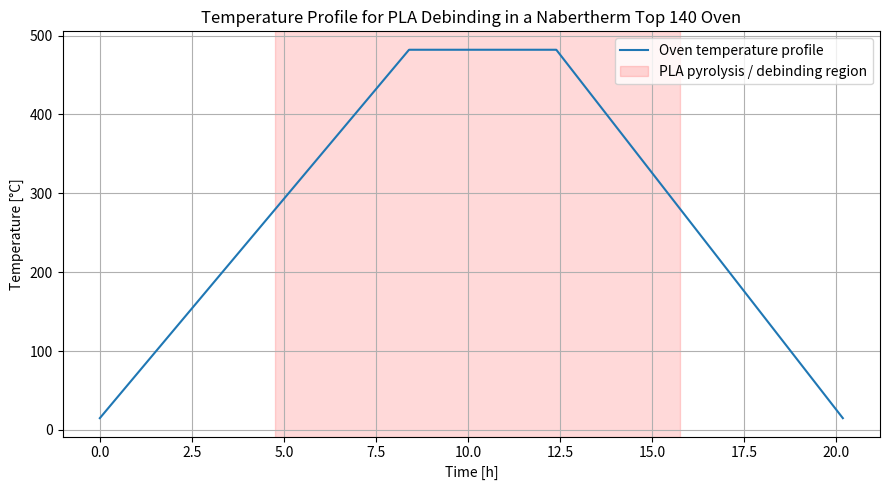
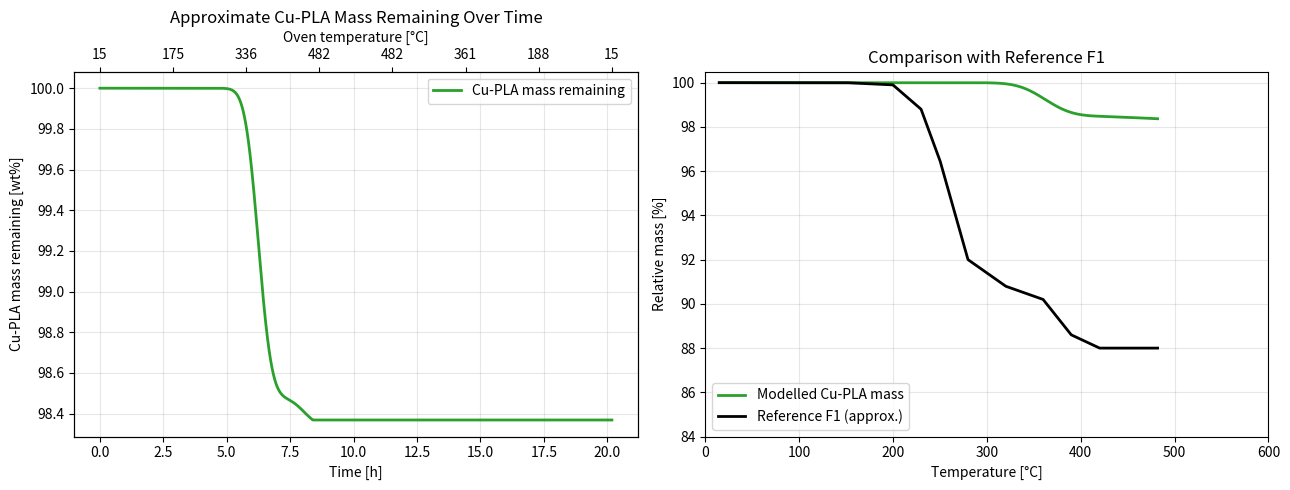
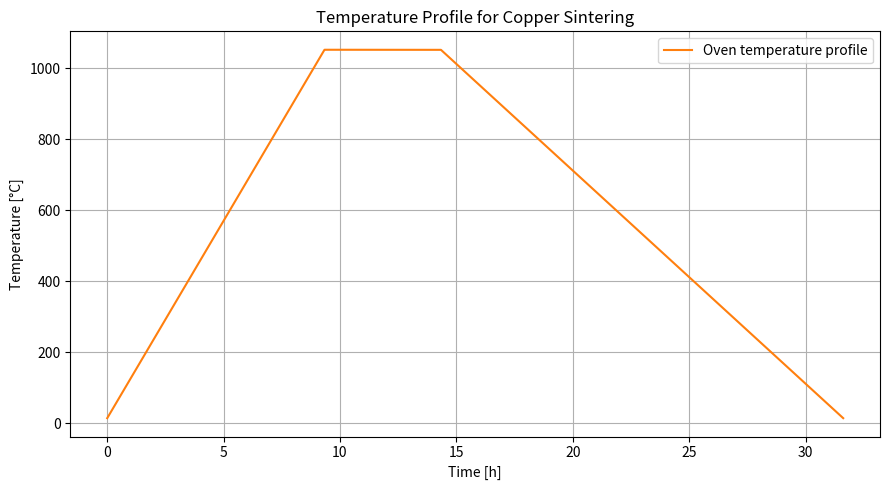
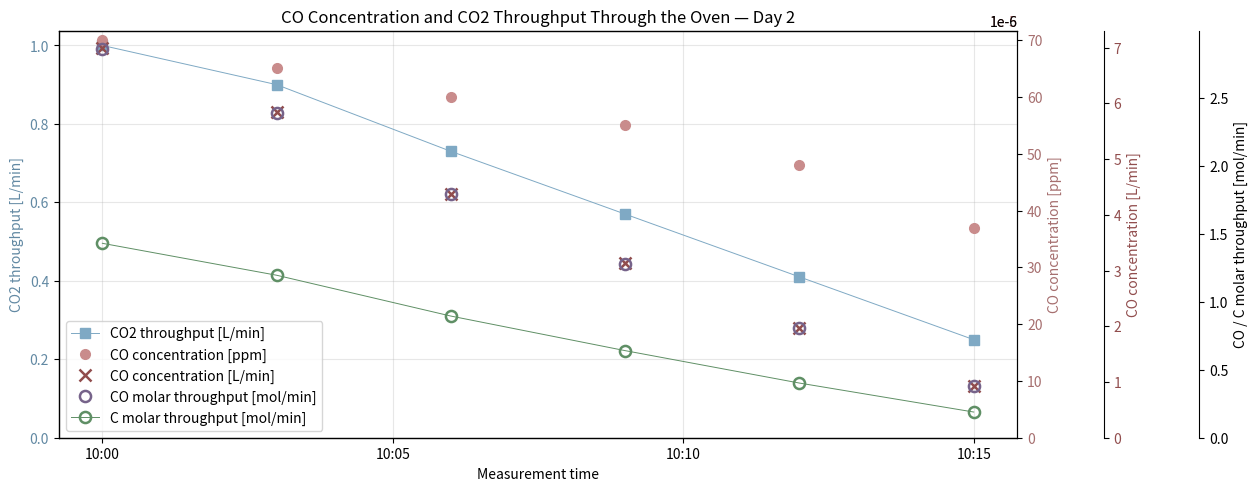
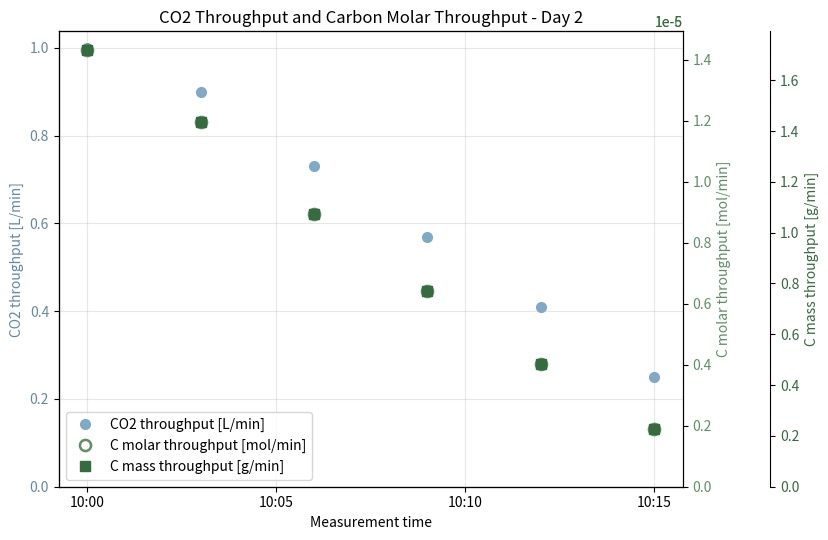
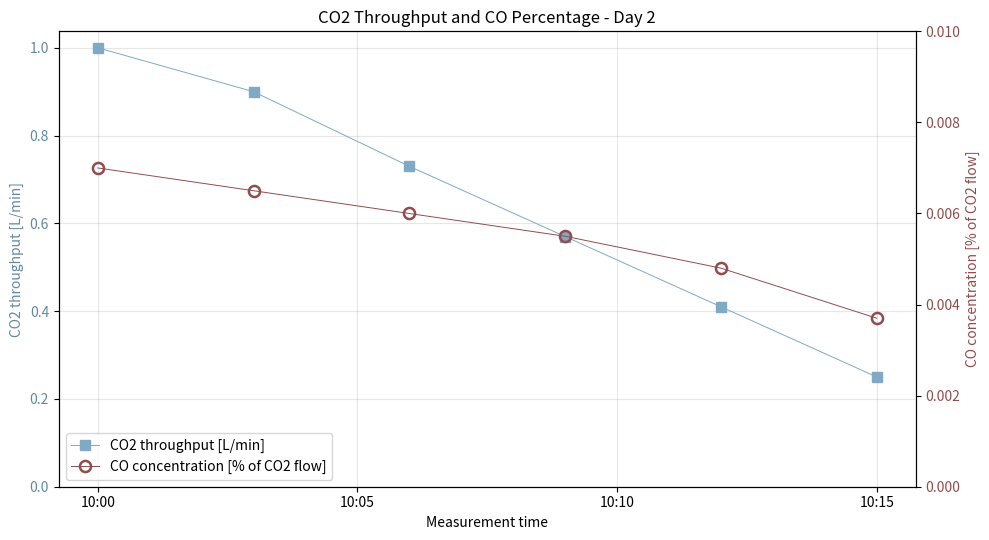
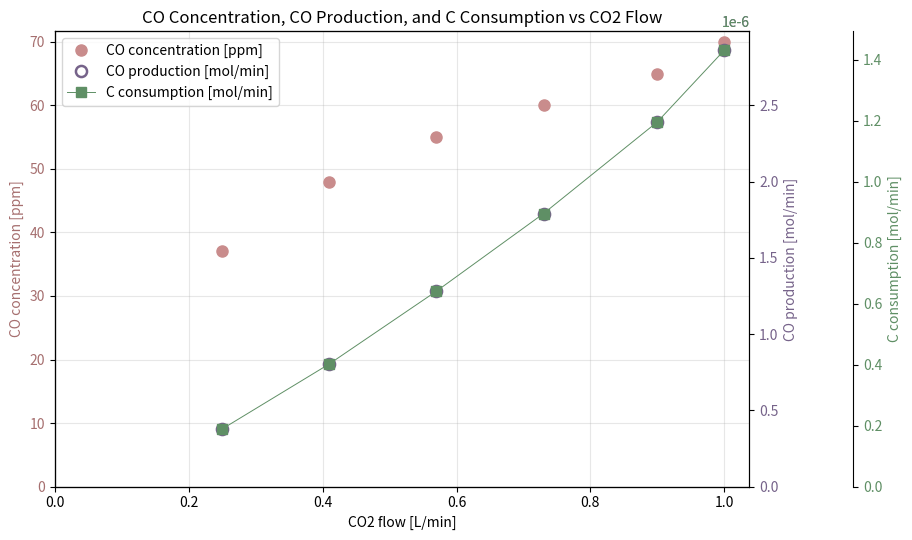
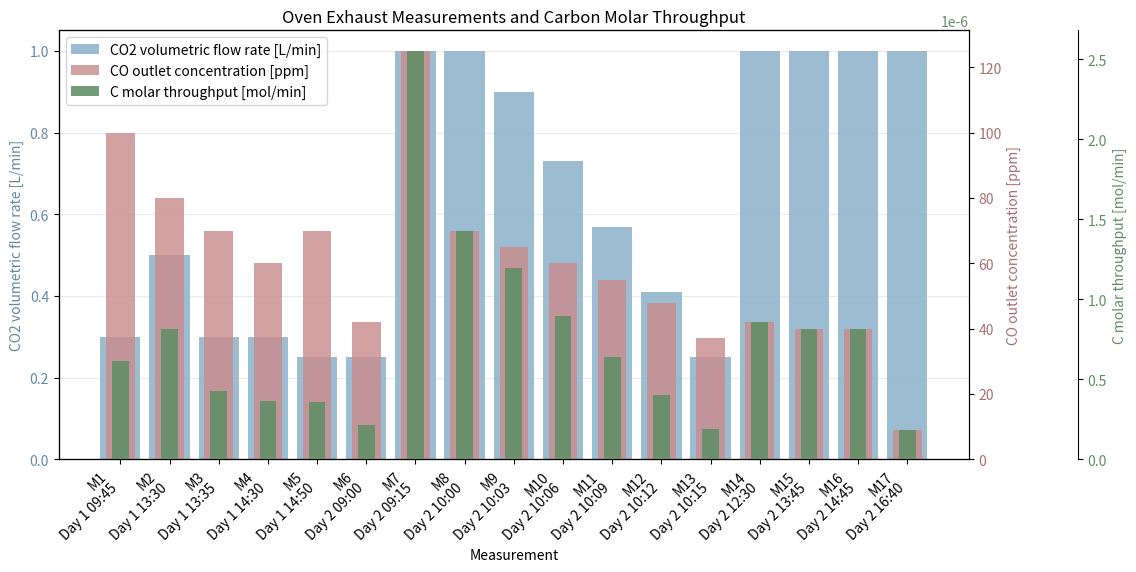

Source code (Python) for these figures, in order:
import numpy as np
import matplotlib.pyplot as plt
import matplotlib.dates as mdates
from datetime import datetime, timedelta
from pathlib import Path

# -----------------------------
# Plot switches
# -----------------------------

SHOW_OVEN_TEMPERATURE_PLOT = False
SHOW_CO_EXHAUST_PLOT = True
SHOW_CO2_CARBON_PLOT = True
SHOW_CO2_CO_PERCENTAGE_PLOT = True
SHOW_CO2_FLOW_VS_CO_CONCENTRATION_PLOT = True
SHOW_ALL_DATA_BAR_PLOT = True
SHOW_PLA_MASS_PLOT = False
SHOW_SINTERING_TEMPERATURE_PLOT = False
SAVE_PLOTS = True

OUTPUT_DIR = Path("oven_outputs")
PLOT_DPI = 300

# Molar volume at the selected gas temperature and pressure.
MOLAR_VOLUME_L_PER_MOL = 24.47
CARBON_MOLAR_MASS_G_PER_MOL = 12.011

# -----------------------------
# Temperature profile
# -----------------------------

start_temp = 15
target_temp = 482
pla_pyrolysis_temp = 280

ramp_rate = 55.6
hold_time = 4
cooling_rate = 60

ramp_time = (target_temp - start_temp) / ramp_rate
t_280_up = (pla_pyrolysis_temp - start_temp) / ramp_rate

t_cooling_start = ramp_time + hold_time
cooling_time = (target_temp - start_temp) / cooling_rate
end_time = t_cooling_start + cooling_time

t_280_down = t_cooling_start + (target_temp - pla_pyrolysis_temp) / cooling_rate

time = np.linspace(0, end_time, 3000)

temp = np.zeros_like(time)

for i, t in enumerate(time):
    if t <= ramp_time:
        temp[i] = start_temp + ramp_rate * t
    elif t <= t_cooling_start:
        temp[i] = target_temp
    else:
        temp[i] = target_temp - cooling_rate * (t - t_cooling_start)

# -----------------------------
# Plot 1 (Temperature profile)
# -----------------------------

fig_oven_temperature = plt.figure(figsize=(9, 5))
plt.plot(time, temp, color="tab:blue", label="Oven temperature profile")

plt.axvspan(
    t_280_up,
    t_280_down,
    color="red",
    alpha=0.15,
    label="PLA pyrolysis / debinding region"
)

plt.xlabel("Time [h]")
plt.ylabel("Temperature [°C]")
plt.title("Temperature Profile for PLA Debinding in a Nabertherm Top 140 Oven")
plt.grid(True)
plt.legend()
plt.tight_layout()

# -----------------------------
# Plot 4: CO concentration and CO2 throughput during exhaust measurements
# -----------------------------

def calculate_co_throughput_l_min(exhaust_flow_l_min, co_concentration_ppm):
    """Calculate volumetric CO throughput from exhaust flow and CO concentration."""
    return np.asarray(exhaust_flow_l_min) * np.asarray(co_concentration_ppm) * 1e-6


def volumetric_to_molar_throughput(volumetric_flow_l_min, molar_volume_l_mol):
    """Convert volumetric throughput [L/min] to molar throughput [mol/min]."""
    if molar_volume_l_mol <= 0:
        raise ValueError("Molar volume must be greater than zero.")
    return np.asarray(volumetric_flow_l_min) / molar_volume_l_mol


# The dates below are placeholders so that measurements from "the next day"
# appear with the correct overnight spacing. Only the day and clock time are
# shown in the plot.
measurement_day = datetime(2026, 1, 1)

# For ppm ranges, the upper value is used, matching the original notes.
# The first two rows use 0.30 L/min because the supplied example calculations
# were explicitly based on 0.30 L/min, although the heading states 0.25 L/min.
co_exhaust_measurements = [
    # time, CO2 flow [L/min], CO [ppm], note
    (measurement_day.replace(day=1,hour=9, minute=45), 0.30, 100, "Initial flow"),
    (measurement_day.replace(day= 1, hour=13, minute=35), 0.30, 70, "End of process"),
    (measurement_day.replace(day= 1, hour=13, minute=30), 0.50, 80, "Flow increased"),
    (measurement_day.replace(day= 1, hour=14, minute=30), 0.30, 60, "Flow decreased"),
    (measurement_day.replace(day= 1, hour=14, minute=50), 0.25, 70, "Back to 0.25 L/min"),
    (measurement_day.replace(day= 2, hour=9, minute=0), 0.25, 42, ""),
    (measurement_day.replace(day= 2, hour=9, minute=15), 1.00, 125, ""),
    (measurement_day.replace(day=2, hour=10, minute=0), 1.00, 70, ""),
    (measurement_day.replace(day=2, hour=10, minute=3), 0.90, 65, ""),
    (measurement_day.replace(day=2, hour=10, minute=6), 0.73, 60, ""),
    (measurement_day.replace(day=2, hour=10, minute=9), 0.57, 55, ""),
    (measurement_day.replace(day=2, hour=10, minute=12), 0.41, 48, ""),
    (measurement_day.replace(day=2, hour=10, minute=15), 0.25, 37, ""),
    (measurement_day.replace(day=2, hour=12, minute=30), 1.00, 42, ""),
    (measurement_day.replace(day=2, hour=13, minute=45), 1.00, 40, ""),
    (measurement_day.replace(day=2, hour=14, minute=45), 1.00, 40, ""),
    (measurement_day.replace(day=2, hour=16, minute=40), 1.00, 9, "T=840°C"),
]

# Keep the plot chronological even if the notes were entered out of order.
co_exhaust_measurements.sort(key=lambda row: row[0])

# Arrays containing every recorded measurement from both days.
all_measurement_times = [row[0] for row in co_exhaust_measurements]
all_co2_flow_l_min = np.array([row[1] for row in co_exhaust_measurements])
all_co_ppm = np.array([row[2] for row in co_exhaust_measurements])
all_co_throughput_l_min = calculate_co_throughput_l_min(
    all_co2_flow_l_min,
    all_co_ppm,
)
all_co_molar_throughput_mol_min = volumetric_to_molar_throughput(
    all_co_throughput_l_min,
    MOLAR_VOLUME_L_PER_MOL,
)
all_carbon_molar_throughput_mol_min = all_co_molar_throughput_mol_min / 2
all_carbon_mass_throughput_g_min = (
    all_carbon_molar_throughput_mol_min * CARBON_MOLAR_MASS_G_PER_MOL
)

# Show only measurements from day 2 between 10:00 and 10:15, inclusive.
day_2_measurements = [
    row
    for row in co_exhaust_measurements
    if (
        row[0].day == 2
        and datetime.min.time().replace(hour=10)
        <= row[0].time()
        <= datetime.min.time().replace(hour=10, minute=15)
    )
]

measurement_times = [row[0] for row in day_2_measurements]
co2_flow_l_min = np.array([row[1] for row in day_2_measurements])
co_ppm = np.array([row[2] for row in day_2_measurements])

# Assuming the CO2 flow approximates the total exhaust flow.
co_throughput_l_min = calculate_co_throughput_l_min(co2_flow_l_min, co_ppm)
co_molar_throughput_mol_min = volumetric_to_molar_throughput(
    co_throughput_l_min,
    MOLAR_VOLUME_L_PER_MOL,
)
carbon_molar_throughput_mol_min = co_molar_throughput_mol_min / 2
carbon_mass_throughput_g_min = (
    carbon_molar_throughput_mol_min * CARBON_MOLAR_MASS_G_PER_MOL
)
co_percentage_of_co2 = co_throughput_l_min / co2_flow_l_min * 100

fig_co_exhaust, ax_co2 = plt.subplots(figsize=(13.5, 5.5))
ax_co = ax_co2.twinx()
ax_co_throughput = ax_co2.twinx()
ax_co_molar = ax_co2.twinx()
ax_co_throughput.spines["right"].set_position(("axes", 1.09))
ax_co_molar.spines["right"].set_position(("axes", 1.19))

co2_line = ax_co2.plot(
    measurement_times,
    co2_flow_l_min,
    color="#7FA9C4",
    marker="s",
    linestyle="-",
    linewidth=0.7,
    markersize=7,
    label="CO2 throughput [L/min]",
)
co_line = ax_co.plot(
    measurement_times,
    co_ppm,
    color="#C98C8C",
    marker="o",
    linestyle="none",
    markersize=7,
    label="CO concentration [ppm]",
)
co_throughput_line = ax_co_throughput.plot(
    measurement_times,
    co_throughput_l_min,
    color="#914D4D",
    marker="x",
    linestyle="none",
    markersize=8,
    markeredgewidth=1.8,
    label="CO concentration [L/min]",
)
co_molar_line = ax_co_molar.plot(
    measurement_times,
    co_molar_throughput_mol_min,
    color="#76638A",
    marker="o",
    markerfacecolor="none",
    markeredgewidth=1.8,
    linestyle="none",
    markersize=8,
    label="CO molar throughput [mol/min]",
)
carbon_molar_line = ax_co_molar.plot(
    measurement_times,
    carbon_molar_throughput_mol_min,
    color="#5F8F65",
    marker="o",
    markerfacecolor="none",
    markeredgewidth=1.8,
    linestyle="-",
    linewidth=0.7,
    markersize=8,
    label="C molar throughput [mol/min]",
)

ax_co2.set_xlabel("Measurement time")
ax_co2.set_ylabel("CO2 throughput [L/min]", color="#6289A3")
ax_co.set_ylabel("CO concentration [ppm]", color="#A66F6F")
ax_co_throughput.set_ylabel("CO concentration [L/min]", color="#914D4D")
ax_co_molar.set_ylabel("CO / C molar throughput [mol/min]", color="black")
ax_co2.tick_params(axis="y", labelcolor="#6289A3")
ax_co.tick_params(axis="y", labelcolor="#A66F6F")
ax_co_throughput.tick_params(axis="y", labelcolor="#914D4D")
ax_co_molar.tick_params(axis="y", labelcolor="black")
ax_co_molar.spines["right"].set_color("black")
ax_co2.set_ylim(bottom=0)
ax_co.set_ylim(bottom=0)
ax_co_throughput.set_ylim(bottom=0)
ax_co_molar.set_ylim(bottom=0)
ax_co_molar.ticklabel_format(axis="y", style="sci", scilimits=(0, 0))
ax_co2.xaxis.set_major_formatter(mdates.DateFormatter("%H:%M"))
ax_co2.grid(True, alpha=0.3)
ax_co2.set_title("CO Concentration and CO2 Throughput Through the Oven — Day 2")

lines = (
    list(co2_line)
    + co_line
    + co_throughput_line
    + co_molar_line
    + carbon_molar_line
)
ax_co2.legend(lines, [line.get_label() for line in lines], loc="lower left")

fig_co_exhaust.autofmt_xdate(rotation=0, ha="center")
fig_co_exhaust.subplots_adjust(
    left=0.07,
    right=0.78,
    bottom=0.16,
    top=0.90,
)

# -----------------------------
# Plot 5: CO2 flow and carbon molar throughput
# -----------------------------

fig_co2_carbon, ax_co2_simple = plt.subplots(figsize=(10, 5.5))
ax_carbon_simple = ax_co2_simple.twinx()
ax_carbon_mass_simple = ax_co2_simple.twinx()
ax_carbon_mass_simple.spines["right"].set_position(("axes", 1.14))

co2_simple_line = ax_co2_simple.plot(
    measurement_times,
    co2_flow_l_min,
    color="#7FA9C4",
    marker="o",
    linestyle="none",
    markersize=7,
    label="CO2 throughput [L/min]",
)
carbon_simple_line = ax_carbon_simple.plot(
    measurement_times,
    carbon_molar_throughput_mol_min,
    color="#5F8F65",
    marker="o",
    markerfacecolor="none",
    markeredgewidth=1.8,
    linestyle="none",
    markersize=8,
    label="C molar throughput [mol/min]",
)
carbon_mass_simple_line = ax_carbon_mass_simple.plot(
    measurement_times,
    carbon_mass_throughput_g_min,
    color="#356B3D",
    marker="s",
    linestyle="none",
    markersize=7,
    label="C mass throughput [g/min]",
)

ax_co2_simple.set_xlabel("Measurement time")
ax_co2_simple.set_ylabel("CO2 throughput [L/min]", color="#6289A3")
ax_carbon_simple.set_ylabel("C molar throughput [mol/min]", color="#5F8F65")
ax_carbon_mass_simple.set_ylabel("C mass throughput [g/min]", color="#356B3D")
ax_co2_simple.tick_params(axis="y", labelcolor="#6289A3")
ax_carbon_simple.tick_params(axis="y", labelcolor="#5F8F65")
ax_carbon_mass_simple.tick_params(axis="y", labelcolor="#356B3D")
ax_co2_simple.set_ylim(bottom=0)
ax_carbon_simple.set_ylim(bottom=0)
ax_carbon_mass_simple.set_ylim(bottom=0)
ax_carbon_simple.ticklabel_format(axis="y", style="sci", scilimits=(0, 0))
ax_carbon_mass_simple.ticklabel_format(axis="y", style="sci", scilimits=(0, 0))
ax_co2_simple.xaxis.set_major_formatter(mdates.DateFormatter("%H:%M"))
ax_co2_simple.grid(True, alpha=0.3)
ax_co2_simple.set_title("CO2 Throughput and Carbon Molar Throughput - Day 2")

simple_lines = co2_simple_line + carbon_simple_line + carbon_mass_simple_line
ax_co2_simple.legend(
    simple_lines,
    [line.get_label() for line in simple_lines],
    loc="lower left",
)

fig_co2_carbon.autofmt_xdate(rotation=0, ha="center")
fig_co2_carbon.tight_layout(rect=[0, 0, 0.86, 1])

# -----------------------------
# Plot 6: CO2 flow and CO percentage of CO2 flow
# -----------------------------

fig_co2_co_percentage, ax_co2_percentage = plt.subplots(figsize=(10, 5.5))
ax_co_percentage = ax_co2_percentage.twinx()

co2_percentage_line = ax_co2_percentage.plot(
    measurement_times,
    co2_flow_l_min,
    color="#7FA9C4",
    marker="s",
    linestyle="-",
    linewidth=0.7,
    markersize=7,
    label="CO2 throughput [L/min]",
)
co_percentage_line = ax_co_percentage.plot(
    measurement_times,
    co_percentage_of_co2,
    color="#914D4D",
    marker="o",
    markerfacecolor="none",
    markeredgewidth=1.8,
    linestyle="-",
    linewidth=0.7,
    markersize=8,
    label="CO concentration [% of CO2 flow]",
)

ax_co2_percentage.set_xlabel("Measurement time")
ax_co2_percentage.set_ylabel("CO2 throughput [L/min]", color="#6289A3")
ax_co_percentage.set_ylabel("CO concentration [% of CO2 flow]", color="#914D4D")
ax_co2_percentage.tick_params(axis="y", labelcolor="#6289A3")
ax_co_percentage.tick_params(axis="y", labelcolor="#914D4D")
ax_co2_percentage.set_ylim(bottom=0)
ax_co_percentage.set_ylim(0, 0.01)
ax_co2_percentage.xaxis.set_major_formatter(mdates.DateFormatter("%H:%M"))
ax_co2_percentage.grid(True, alpha=0.3)
ax_co2_percentage.set_title("CO2 Throughput and CO Percentage - Day 2")

percentage_lines = co2_percentage_line + co_percentage_line
ax_co2_percentage.legend(
    percentage_lines,
    [line.get_label() for line in percentage_lines],
    loc="lower left",
)

fig_co2_co_percentage.autofmt_xdate(rotation=0, ha="center")
fig_co2_co_percentage.tight_layout()

# -----------------------------
# Plot 7: CO2 flow versus CO concentration
# -----------------------------

fig_co2_vs_co_concentration, ax_co2_vs_co = plt.subplots(figsize=(11, 5.5))
ax_co_production = ax_co2_vs_co.twinx()
ax_c_consumption = ax_co2_vs_co.twinx()
ax_c_consumption.spines["right"].set_position(("axes", 1.15))

co_concentration_scatter = ax_co2_vs_co.plot(
    co2_flow_l_min,
    co_ppm,
    color="#C98C8C",
    marker="o",
    linestyle="none",
    markersize=8,
    label="CO concentration [ppm]",
)
co_production_scatter = ax_co_production.plot(
    co2_flow_l_min,
    co_molar_throughput_mol_min,
    color="#76638A",
    marker="o",
    markerfacecolor="none",
    markeredgewidth=1.8,
    linestyle="none",
    markersize=8,
    label="CO production [mol/min]",
)
c_consumption_scatter = ax_c_consumption.plot(
    co2_flow_l_min,
    carbon_molar_throughput_mol_min,
    color="#5F8F65",
    marker="s",
    linestyle="-",
    linewidth=0.7,
    markersize=7,
    label="C consumption [mol/min]",
)

ax_co2_vs_co.set_xlabel("CO2 flow [L/min]")
ax_co2_vs_co.set_ylabel("CO concentration [ppm]", color="#A66F6F")
ax_co_production.set_ylabel("CO production [mol/min]", color="#76638A")
ax_c_consumption.set_ylabel("C consumption [mol/min]", color="#5F8F65")
ax_co2_vs_co.tick_params(axis="y", labelcolor="#A66F6F")
ax_co_production.tick_params(axis="y", labelcolor="#76638A")
ax_c_consumption.tick_params(axis="y", labelcolor="#5F8F65")
ax_co2_vs_co.set_xlim(left=0)
ax_co2_vs_co.set_ylim(bottom=0)
ax_co_production.set_ylim(bottom=0)
ax_c_consumption.set_ylim(bottom=0)
ax_co_production.ticklabel_format(axis="y", style="sci", scilimits=(0, 0))
ax_c_consumption.ticklabel_format(axis="y", style="sci", scilimits=(0, 0))
ax_co2_vs_co.grid(True, alpha=0.3)
ax_co2_vs_co.set_title(
    "CO Concentration, CO Production, and C Consumption vs CO2 Flow"
)

co2_flow_plot_lines = (
    co_concentration_scatter
    + co_production_scatter
    + c_consumption_scatter
)
ax_co2_vs_co.legend(
    co2_flow_plot_lines,
    [line.get_label() for line in co2_flow_plot_lines],
    loc="upper left",
)

fig_co2_vs_co_concentration.tight_layout(rect=[0, 0, 0.86, 1])

# -----------------------------
# Plot 8: selected values as overlapping bars with separate axes
# -----------------------------

measurement_numbers = np.arange(1, len(all_measurement_times) + 1)
measurement_labels = [
    f"M{number}\nDay {timestamp.day} {timestamp:%H:%M}"
    for number, timestamp in zip(measurement_numbers, all_measurement_times)
]

fig_all_data_bars, ax_all_co2_bars = plt.subplots(figsize=(13, 6.5))
ax_all_co_bars = ax_all_co2_bars.twinx()
ax_all_carbon_bars = ax_all_co2_bars.twinx()
ax_all_carbon_bars.spines["right"].set_position(("axes", 1.12))

# Keep all axes transparent so overlapping bars from the other axes remain visible.
ax_all_co_bars.patch.set_visible(False)
ax_all_carbon_bars.patch.set_visible(False)

co2_bars = ax_all_co2_bars.bar(
    measurement_numbers,
    all_co2_flow_l_min,
    width=0.82,
    color="#7FA9C4",
    alpha=0.78,
    label="CO2 volumetric flow rate [L/min]",
    zorder=1,
)
co_bars = ax_all_co_bars.bar(
    measurement_numbers,
    all_co_ppm,
    width=0.58,
    color="#C98C8C",
    alpha=0.82,
    label="CO outlet concentration [ppm]",
    zorder=2,
)
carbon_bars = ax_all_carbon_bars.bar(
    measurement_numbers,
    all_carbon_molar_throughput_mol_min,
    width=0.34,
    color="#5F8F65",
    alpha=0.88,
    label="C molar throughput [mol/min]",
    zorder=3,
)

ax_all_co2_bars.set_title(
    "Oven Exhaust Measurements and Carbon Molar Throughput"
)
ax_all_co2_bars.set_xlabel("Measurement")
ax_all_co2_bars.set_ylabel("CO2 volumetric flow rate [L/min]", color="#6289A3")
ax_all_co_bars.set_ylabel("CO outlet concentration [ppm]", color="#A66F6F")
ax_all_carbon_bars.set_ylabel("C molar throughput [mol/min]", color="#5F8F65")

ax_all_co2_bars.tick_params(axis="y", labelcolor="#6289A3")
ax_all_co_bars.tick_params(axis="y", labelcolor="#A66F6F")
ax_all_carbon_bars.tick_params(axis="y", labelcolor="#5F8F65")

ax_all_co2_bars.set_ylim(bottom=0)
ax_all_co_bars.set_ylim(bottom=0)
ax_all_carbon_bars.set_ylim(bottom=0)
ax_all_carbon_bars.ticklabel_format(axis="y", style="sci", scilimits=(0, 0))

ax_all_co2_bars.set_xticks(measurement_numbers)
ax_all_co2_bars.set_xticklabels(measurement_labels, rotation=45, ha="right")
ax_all_co2_bars.grid(True, axis="y", alpha=0.25)
ax_all_co2_bars.legend(
    handles=[co2_bars, co_bars, carbon_bars],
    loc="upper left",
)

fig_all_data_bars.subplots_adjust(
    left=0.08,
    right=0.78,
    bottom=0.24,
    top=0.90,
)

# -----------------------------
# PLA mass model
# -----------------------------

def gaussian(T, center, sigma, area):
    return area / (sigma * np.sqrt(2 * np.pi)) * np.exp(
        -0.5 * ((T - center) / sigma) ** 2
    )

# Approximate PLA decomposition modeled as two Gaussian DTG peaks:
# dtg1 = main PLA pyrolysis peak centered at 362.5 °C
#        width (sigma) = 23 °C
#        total mass loss contribution = 90.04 wt%
#
# dtg2 = secondary residue / char decomposition peak centered at 462.9 °C
#        width (sigma) = 25 °C
#        total mass loss contribution = 8.327 wt%
#
# Values are based on literature TGA data and simplified for visualization.

dtg1 = gaussian(temp, 362.5, 23, 90.04)
dtg2 = gaussian(temp, 462.9, 25, 8.327)

dtg_total = dtg1 + dtg2

dT_dt = np.gradient(temp, time)
mass_loss_rate = dtg_total * np.maximum(dT_dt, 0)
mass_loss_rate[time > t_cooling_start] = 0

dt = time[1] - time[0]
pla_mass_remaining = 100 - np.cumsum(mass_loss_rate) * dt
pla_mass_remaining = np.clip(pla_mass_remaining, 0, 100)

# Convert pure-PLA loss to Cu-PLA composite loss.
pla_volume_fraction = 0.1105
cu_volume_fraction = 0.8895
rho_pla = 1.24
rho_cu = 8.96
w_pla = (pla_volume_fraction * rho_pla) / (
    pla_volume_fraction * rho_pla + cu_volume_fraction * rho_cu
)
composite_mass_remaining = 100 - (100 - pla_mass_remaining) * w_pla

# -----------------------------
# Plot 2: mass remaining vs time, with temperature comparison
# -----------------------------

heating_mask = time <= t_cooling_start
temp_heating = temp[heating_mask]
composite_mass_remaining_heating = composite_mass_remaining[heating_mask]

# Approximate F1 black curve visually traced from the reference image.
f1_temp_points = np.array([0, 150, 200, 230, 250, 280, 320, 360, 390, 420, 500, 600])
f1_mass_points = np.array([100, 100, 99.9, 98.8, 96.5, 92.0, 90.8, 90.2, 88.6, 88.0, 88.0, 88.2])
f1_reference = np.interp(temp_heating, f1_temp_points, f1_mass_points)

fig_pla_mass, (ax1, ax3) = plt.subplots(1, 2, figsize=(13, 5))

# main x-axis: time
ax1.plot(
    time,
    composite_mass_remaining,
    color="tab:green",
    linewidth=2,
    label="Cu-PLA mass remaining"
)

ax1.set_xlabel("Time [h]")
ax1.set_ylabel("Cu-PLA mass remaining [wt%]")
ax1.set_title("Approximate Cu-PLA Mass Remaining Over Time")
ax1.grid(True, alpha=0.3)

# second x-axis: temperature
ax2 = ax1.twiny()

# make the second x-axis match the same range as time
ax2.set_xlim(ax1.get_xlim())

# choose some time positions for temperature labels
time_ticks = np.linspace(0, end_time, 8)
temp_labels = np.interp(time_ticks, time, temp)

ax2.set_xticks(time_ticks)
ax2.set_xticklabels([f"{T:.0f}" for T in temp_labels])
ax2.set_xlabel("Oven temperature [°C]")

ax1.legend(loc="upper right")

# comparison panel: temperature on x-axis
ax3.plot(
    temp_heating,
    composite_mass_remaining_heating,
    color="tab:green",
    linewidth=2,
    label="Modelled Cu-PLA mass"
)
ax3.plot(
    temp_heating,
    f1_reference,
    color="black",
    linewidth=2,
    label="Reference F1 (approx.)"
)
ax3.set_xlabel("Temperature [°C]")
ax3.set_ylabel("Relative mass [%]")
ax3.set_title("Comparison with Reference F1")
ax3.set_xlim(0, 600)
ax3.set_ylim(84, 100.5)
ax3.grid(True, alpha=0.3)
ax3.legend(loc="lower left")

fig_pla_mass.tight_layout()

# -----------------------------
# Plot 3: Sintering temperature profile
# -----------------------------

start_temp_sinter = 15
sinter_temp = 1052

ramp_rate_sinter = 111.1
hold_time_sinter = 5
cooling_rate_sinter = 60

ramp_time_sinter = (sinter_temp - start_temp_sinter) / ramp_rate_sinter
t_hold_start_sinter = ramp_time_sinter
t_cooling_start_sinter = ramp_time_sinter + hold_time_sinter
cooling_time_sinter = (sinter_temp - start_temp_sinter) / cooling_rate_sinter
end_time_sinter = t_cooling_start_sinter + cooling_time_sinter

time_sinter = np.linspace(0, end_time_sinter, 3000)
temp_sinter = np.zeros_like(time_sinter)

for i, t in enumerate(time_sinter):
    if t <= ramp_time_sinter:
        temp_sinter[i] = start_temp_sinter + ramp_rate_sinter * t
    elif t <= t_cooling_start_sinter:
        temp_sinter[i] = sinter_temp
    else:
        temp_sinter[i] = sinter_temp - cooling_rate_sinter * (t - t_cooling_start_sinter)

fig_sintering_temperature = plt.figure(figsize=(9, 5))
plt.plot(time_sinter, temp_sinter, color="tab:orange", label="Oven temperature profile")

#plt.axvspan(t_hold_start_sinter,t_cooling_start_sinter,color="red",alpha=0.15,label="Sintering hold")

plt.xlabel("Time [h]")
plt.ylabel("Temperature [°C]")
plt.title("Temperature Profile for Copper Sintering")
plt.grid(True)
plt.legend()
plt.tight_layout()

print(f"Ramp time: {ramp_time_sinter:.2f} h")
print(f"Hold time: {hold_time_sinter:.2f} h")
print(f"Cooling time: {cooling_time_sinter:.2f} h")
print(f"Total process time: {end_time_sinter:.2f} h")

# Save every enabled plot whenever the script runs.
plots_to_save = [
    (
        SHOW_OVEN_TEMPERATURE_PLOT,
        fig_oven_temperature,
        "oven_temperature_profile.png",
    ),
    (
        SHOW_CO_EXHAUST_PLOT,
        fig_co_exhaust,
        "co_exhaust_day_2_10_00_to_10_15.png",
    ),
    (
        SHOW_CO2_CARBON_PLOT,
        fig_co2_carbon,
        "co2_and_carbon_throughput_day_2.png",
    ),
    (
        SHOW_CO2_CO_PERCENTAGE_PLOT,
        fig_co2_co_percentage,
        "co2_throughput_and_co_percentage_day_2.png",
    ),
    (
        SHOW_CO2_FLOW_VS_CO_CONCENTRATION_PLOT,
        fig_co2_vs_co_concentration,
        "co2_flow_vs_co_concentration_day_2.png",
    ),
    (
        SHOW_ALL_DATA_BAR_PLOT,
        fig_all_data_bars,
        "all_exhaust_measurements_bar_plots.png",
    ),
    (
        SHOW_PLA_MASS_PLOT,
        fig_pla_mass,
        "pla_mass_model.png",
    ),
    (
        SHOW_SINTERING_TEMPERATURE_PLOT,
        fig_sintering_temperature,
        "sintering_temperature_profile.png",
    ),
]

if SAVE_PLOTS:
    OUTPUT_DIR.mkdir(parents=True, exist_ok=True)
    for plot_enabled, figure, filename in plots_to_save:
        if plot_enabled:
            output_path = OUTPUT_DIR / filename
            figure.savefig(output_path, dpi=PLOT_DPI, bbox_inches="tight")
            print(f"Plot saved to: {output_path}")

# Close disabled figures before showing the enabled plots.
if not SHOW_OVEN_TEMPERATURE_PLOT:
    plt.close(fig_oven_temperature)
if not SHOW_CO_EXHAUST_PLOT:
    plt.close(fig_co_exhaust)
if not SHOW_CO2_CARBON_PLOT:
    plt.close(fig_co2_carbon)
if not SHOW_CO2_CO_PERCENTAGE_PLOT:
    plt.close(fig_co2_co_percentage)
if not SHOW_CO2_FLOW_VS_CO_CONCENTRATION_PLOT:
    plt.close(fig_co2_vs_co_concentration)
if not SHOW_ALL_DATA_BAR_PLOT:
    plt.close(fig_all_data_bars)
if not SHOW_PLA_MASS_PLOT:
    plt.close(fig_pla_mass)
if not SHOW_SINTERING_TEMPERATURE_PLOT:
    plt.close(fig_sintering_temperature)

# Create all figures first, then display them together.
plt.show()
